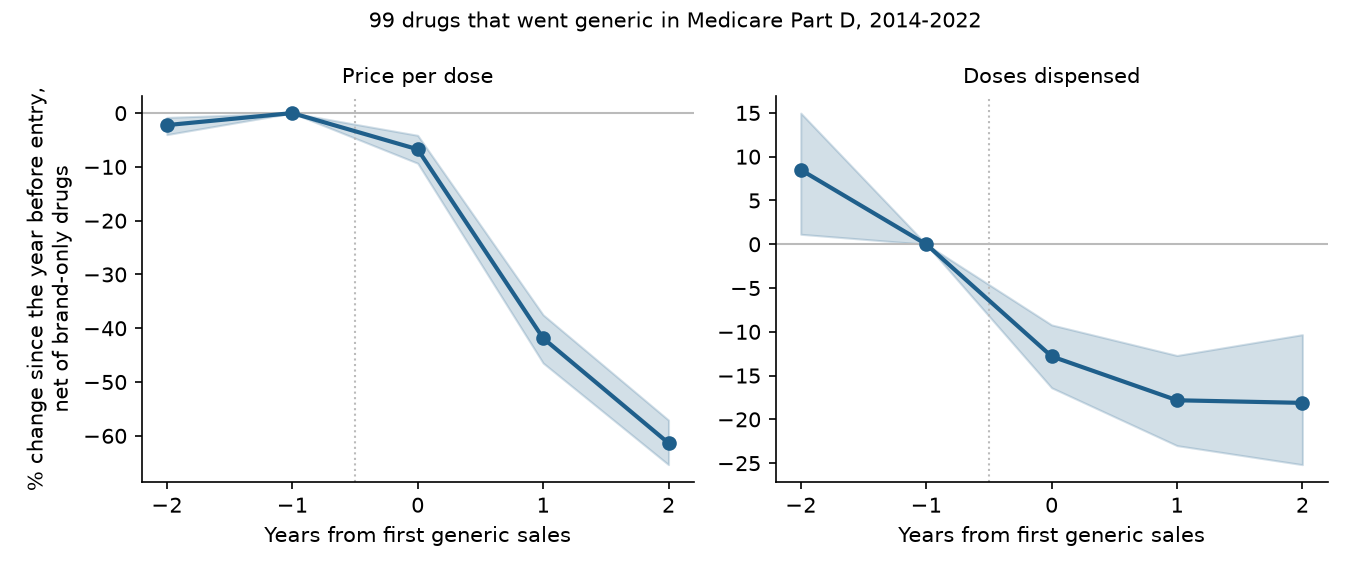

Values plotted in this chart, from the file beside it:
k, var, mean, ci_low, ci_high, n
-2, did_lnp, -0.02262, -0.04087, -0.008115, 99
-1, did_lnp, 0.0, 0.0, 0.0, 99
0, did_lnp, -0.06972, -0.09787, -0.04221, 99
1, did_lnp, -0.542, -0.6248, -0.4701, 99
2, did_lnp, -0.9507, -1.06, -0.8457, 99
-2, did_lnq, 0.08159, 0.01133, 0.1396, 99
-1, did_lnq, 0.0, 0.0, 0.0, 99
0, did_lnq, -0.137, -0.179, -0.09663, 99
1, did_lnq, -0.1962, -0.2613, -0.1359, 99
2, did_lnq, -0.1999, -0.29, -0.109, 99
